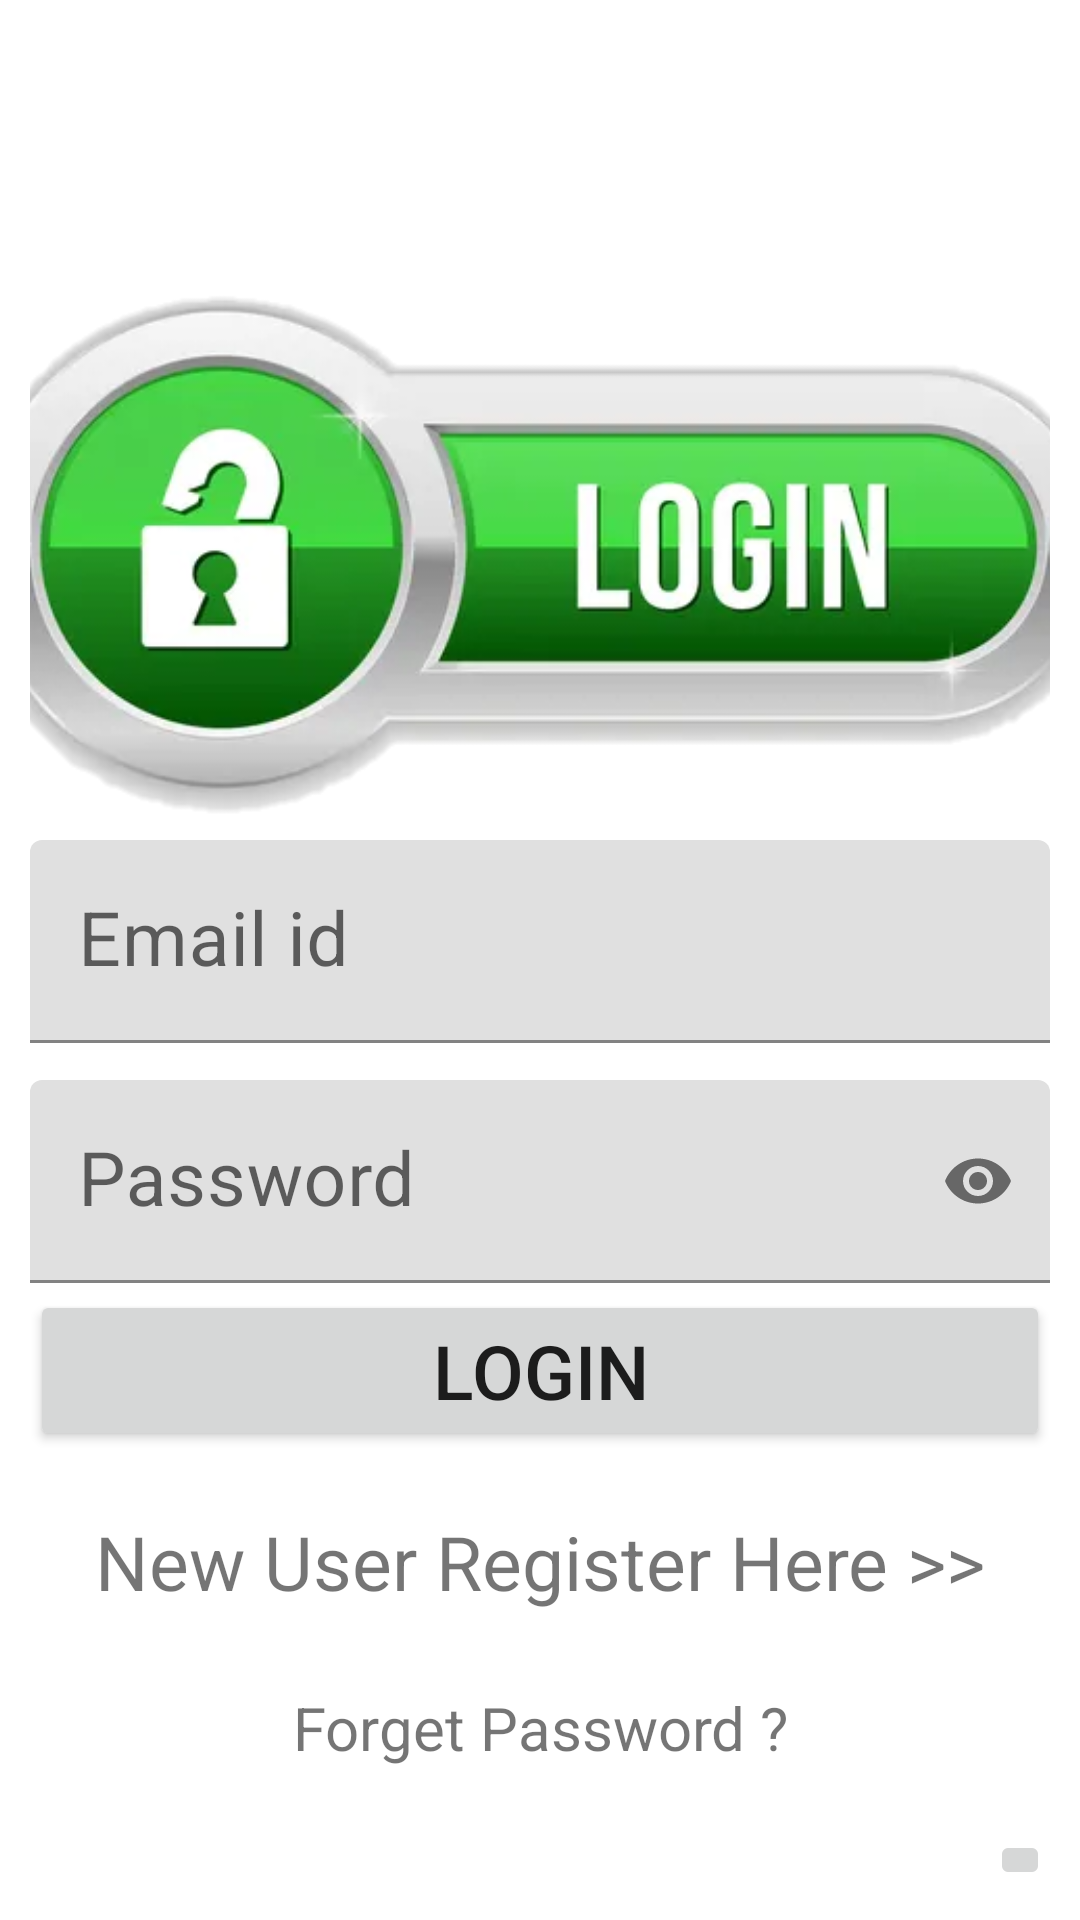

This screen was rendered from an Android layout file. Write that file and the resources it references.
<!-- AndroidManifest.xml: application theme Theme.Major -->
<!-- res/layout/activity_driver_login.xml -->
<?xml version="1.0" encoding="utf-8"?>
<RelativeLayout xmlns:android="http://schemas.android.com/apk/res/android"
    xmlns:app="http://schemas.android.com/apk/res-auto"
    xmlns:tools="http://schemas.android.com/tools"
    android:layout_width="match_parent"
    android:layout_height="match_parent"
    android:background="@drawable/login"
    android:padding="10dp"
    tools:context=".Driver_Login_Activity">


    <TextView
        android:id="@+id/Dvr"
        android:layout_width="match_parent"
        android:layout_height="wrap_content"
        android:textSize="50dp"
        android:gravity="center"
        android:textColor="@color/material_on_primary_emphasis_high_type"
        android:layout_marginTop="20dp"
        android:text="DRIVER"
        />



    <ImageView
        android:id="@+id/loginimg"
        android:layout_width="match_parent"
        android:layout_height="180dp"
        android:src="@drawable/log"
        android:layout_below="@id/Dvr"
        android:scaleType="centerCrop"/>

    <com.google.android.material.textfield.TextInputLayout
        android:layout_width="match_parent"
        android:layout_height="wrap_content"
        >

    <EditText
        android:id="@+id/emaillogin"
        android:layout_width="match_parent"
        android:layout_height="wrap_content"
        android:hint="Email id"
        android:inputType="textEmailAddress"
        android:textColor="@color/black"
        android:layout_marginTop="270dp"
        android:textSize="25dp"/>

    </com.google.android.material.textfield.TextInputLayout>

    <com.google.android.material.textfield.TextInputLayout
        android:layout_width="match_parent"
        android:layout_height="wrap_content"
        app:passwordToggleEnabled="true">

    <EditText
        android:id="@+id/passwordlogin"
        android:layout_width="match_parent"
        android:layout_height="wrap_content"
        android:hint="Password"
        android:inputType="textPassword"
        android:textColor="@color/black"
        android:layout_marginTop="350dp"
        android:layout_below="@+id/emaillogin"
        android:textSize="25dp"/>

</com.google.android.material.textfield.TextInputLayout>

    <Button
        android:id="@+id/btnLogin"
        android:layout_width="match_parent"
        android:layout_height="wrap_content"
        android:text="LOGIN"
        android:textSize="25sp"
        android:textAllCaps="false"
        android:layout_marginTop="420dp"/>



    <TextView
        android:id="@+id/btnNewRegDvr"
        android:layout_width="match_parent"
        android:layout_height="wrap_content"
        android:textSize="25dp"
        android:gravity="center"
        android:layout_marginTop="20dp"
        android:layout_below="@+id/btnLogin"
        android:text="New User Register Here >>"/>

    <TextView
        android:id="@+id/btnforget"
        android:layout_width="match_parent"
        android:layout_height="wrap_content"
        android:textSize="20dp"
        android:gravity="center"
        android:layout_marginTop="25dp"
        android:layout_below="@+id/btnNewRegDvr"
        android:text="Forget Password ?"/>

    <ImageButton
        android:id="@+id/imageButton"
        android:layout_width="wrap_content"
        android:layout_height="wrap_content"
        app:srcCompat="@drawable/home_page_2"
        android:gravity="left"
        android:layout_marginTop="600dp"
        android:layout_marginLeft="320dp"

        />



</RelativeLayout>
<!-- resources referenced by this layout -->
<resources>
  <!-- drawable log: png bitmap (drawable-v24, 84041 bytes) -->
  <style name="Theme.Major" parent="Theme.MaterialComponents.DayNight.DarkActionBar">
          
          <item name="colorPrimary">@color/purple_500</item>
          <item name="colorPrimaryVariant">@color/purple_700</item>
          <item name="colorOnPrimary">@color/white</item>
          
          <item name="colorSecondary">@color/teal_200</item>
          <item name="colorSecondaryVariant">@color/teal_700</item>
          <item name="colorOnSecondary">@color/black</item>
          
          <item name="android:statusBarColor" tools:targetApi="l">?attr/colorPrimaryVariant</item>
          
      </style>
  <!-- not gathered from this repository: default colours our renderer supplied (Android Studio template values) -->
  <color name="purple_500">#FF6200EE</color>
  <color name="purple_700">#FF3700B3</color>
  <color name="teal_200">#FF03DAC5</color>
  <color name="teal_700">#FF018786</color>
  <color name="black">#FF000000</color>
  <color name="white">#FFFFFFFF</color>
</resources>
